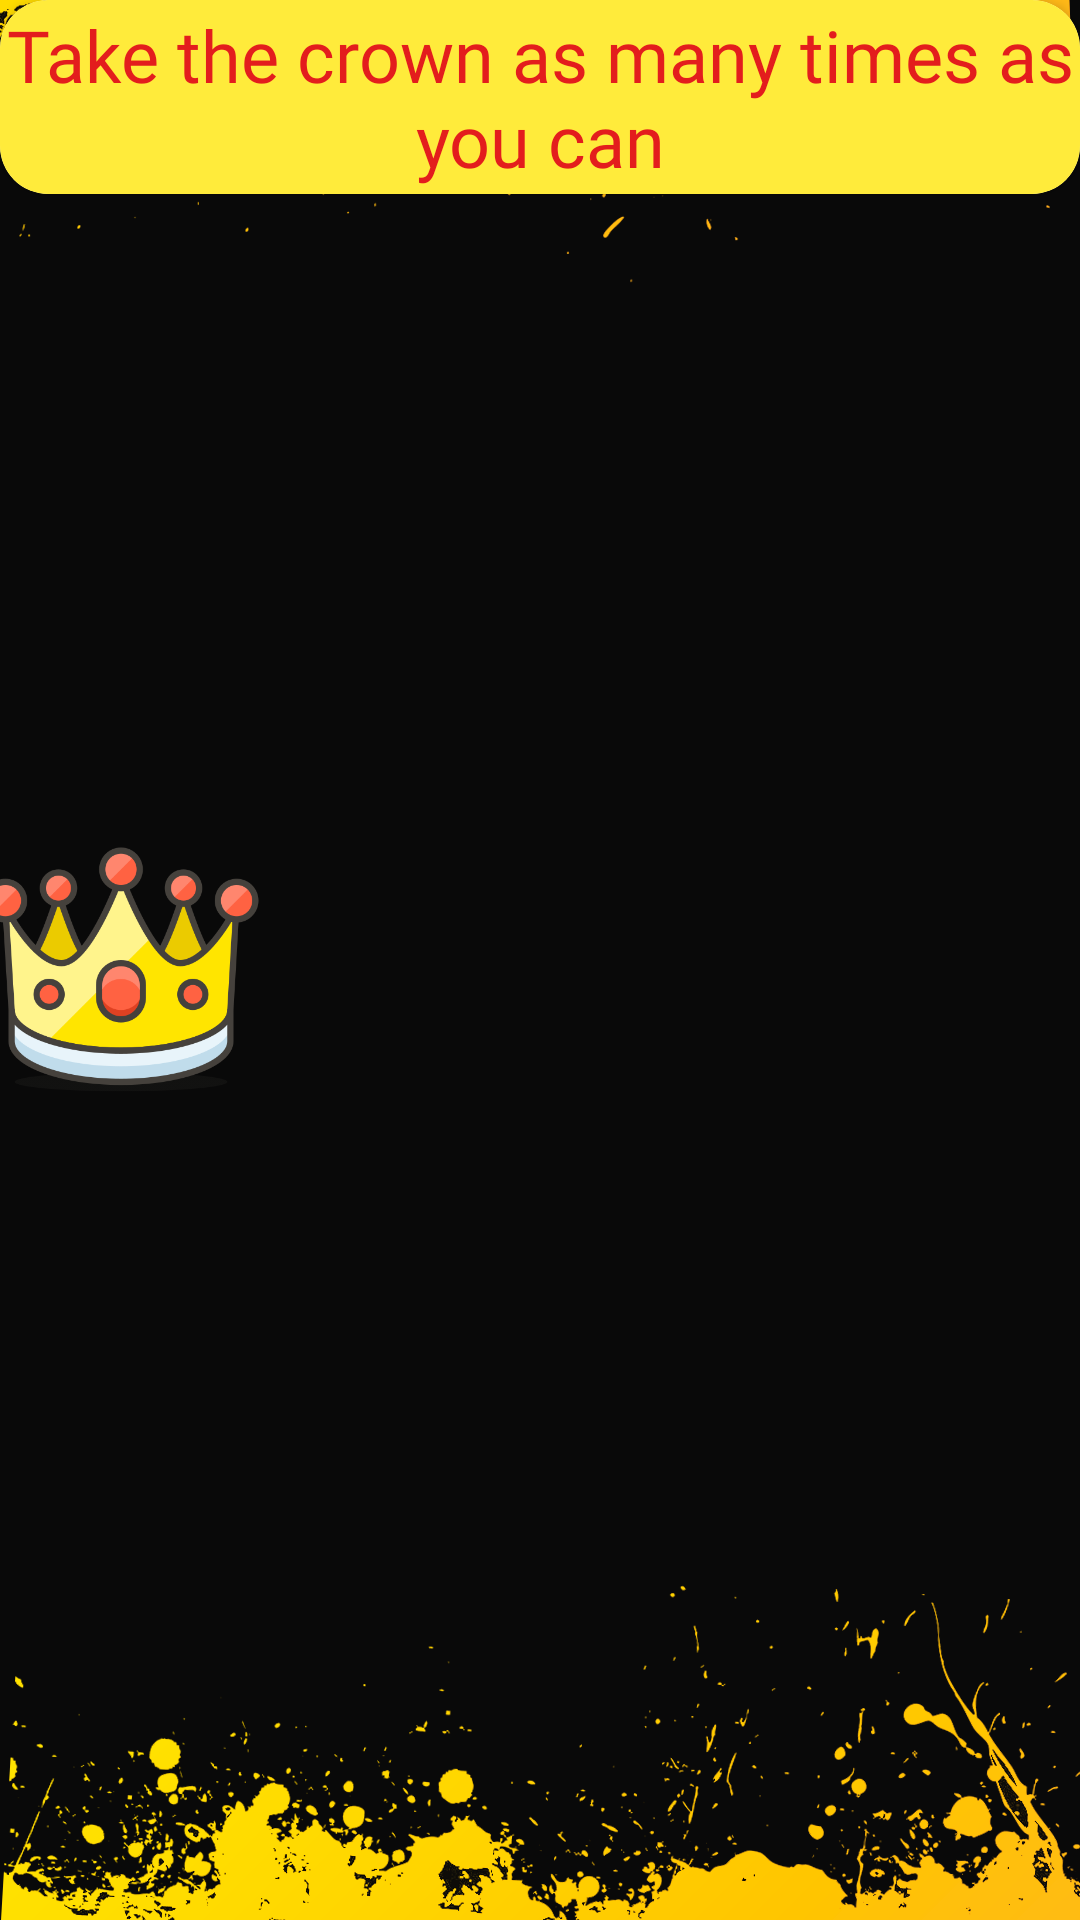

Layout XML and referenced resources for this Android screen:
<!-- AndroidManifest.xml: application theme Theme.CrownBrave -->
<!-- res/layout/fragment_second.xml -->
<?xml version="1.0" encoding="utf-8"?>
<androidx.constraintlayout.widget.ConstraintLayout xmlns:android="http://schemas.android.com/apk/res/android"
    xmlns:tools="http://schemas.android.com/tools"
    android:layout_width="match_parent"
    android:layout_height="match_parent"
    xmlns:app="http://schemas.android.com/apk/res-auto"
    tools:context=".game.Second"
    android:background="@drawable/img">

    <androidx.cardview.widget.CardView
        android:id="@+id/cardView"
        android:layout_width="wrap_content"
        android:layout_height="wrap_content"
        app:cardCornerRadius="16dp"
        app:layout_constraintEnd_toEndOf="parent"
        app:layout_constraintStart_toStartOf="parent"
        app:layout_constraintTop_toTopOf="parent">

        <TextView
            android:layout_width="wrap_content"
            android:layout_height="wrap_content"
            android:background="#FFEB3B"
            android:fontFamily="@font/regular"
            android:gravity="center"
            android:padding="2dp"
            android:text="Take the crown as many times as you can"
            android:textColor="#E31D1D"
            android:textSize="24sp" />
    </androidx.cardview.widget.CardView>


    <LinearLayout
        android:id="@+id/ll_wasp"
        android:layout_width="380dp"
        android:layout_height="match_parent"
        app:layout_constraintBottom_toBottomOf="parent"
        app:layout_constraintEnd_toEndOf="parent"
        app:layout_constraintStart_toStartOf="parent"
        app:layout_constraintTop_toBottomOf="@+id/cardView">

        <ImageView
            android:id="@+id/crownIV"
            android:layout_width="100dp"
            android:layout_height="100dp"
            android:layout_gravity="center"
            android:src="@drawable/crown" />

    </LinearLayout>
</androidx.constraintlayout.widget.ConstraintLayout>
<!-- resources referenced by this layout -->
<resources>
  <!-- drawable crown: png bitmap (drawable-v24, 50818 bytes) -->
  <!-- drawable img: png bitmap (drawable-v24, 193481 bytes) -->
  <style name="Theme.CrownBrave" parent="Theme.MaterialComponents.DayNight.NoActionBar">
          
          <item name="colorPrimary">#FFEB3B</item>
          <item name="colorPrimaryVariant">#FFEB3B</item>
          <item name="colorOnPrimary">@color/white</item>
          
          <item name="colorSecondary">#FFEB3B</item>
          <item name="colorSecondaryVariant">#FFEB3B</item>
          <item name="colorOnSecondary">@color/black</item>
          
          <item name="android:statusBarColor" tools:targetApi="l">@color/black</item>
          
      </style>
  <!-- not gathered from this repository: default colours our renderer supplied (Android Studio template values) -->
  <color name="black">#FF000000</color>
  <color name="white">#FFFFFFFF</color>
</resources>
